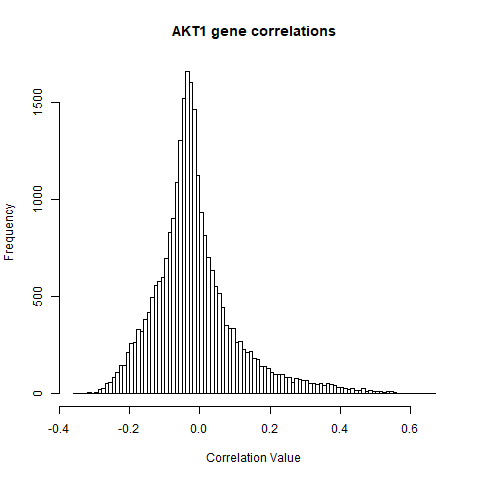

The data file committed next to this chart (first rows):
geneName, AKT1
A1BG, -0.1087
A1CF, -0.03229
A2M, 0.1287
A2ML1, -0.05684
A2MP1, -0.03824
A4GALT, 0.2164
A4GNT, 0.02092
AAAS, 0.07409
AACS, -0.05907
AACSP1, -0.07607
AADAC, 0.0325
AADACL2, -0.03096
AADACL3, -0.03354
AADACP1, 0.001332
AADAT, -0.06961
AAED1, -0.2193
AAGAB, 0.09194
AAK1, -0.0998
AAMDC, -0.2464
AAMP, 0.2145
AANAT, -0.06912
AAR2, 0.009279
AARD, -0.1362
AARS, 0.263
AARS2, 0.09469
AARSD1, -0.1841
AASDH, -0.1137
AASDHPPT, -0.1791
AASS, -0.1544
AATF, 0.09372
AATK, 0.08867
AB019441.29, -0.1184
ABAT, 0.03706
ABBA01000934.1, -0.03198
ABC13-47488600E17.1, 0.06808
ABC13-47656900H15.1, -0.04096
ABC13-48559800H2.1, 0.06623
ABC14-864958H18.2, -0.09382
ABC7-42391500H16.4, -0.1077
ABC7-42404400C24.1, -0.1807
ABC7-42418200C9.1, -0.13
ABC7-481722F1.1, -0.01538
ABCA1, -0.04106
ABCA10, -0.02272
ABCA11P, -0.07591
ABCA12, 0.102
ABCA13, -0.0517
ABCA17P, -0.177
ABCA2, 0.2469
ABCA3, 0.2186
ABCA4, 0.01352
ABCA5, -0.1193
ABCA6, -0.1225
ABCA7, 0.2592
ABCA8, -0.04458
ABCA9, -0.196
ABCB1, 0.003912
ABCB10, 0.0749
ABCB10P3, -0.004789
ABCB10P4, -0.003322
... 26,355 more rows
